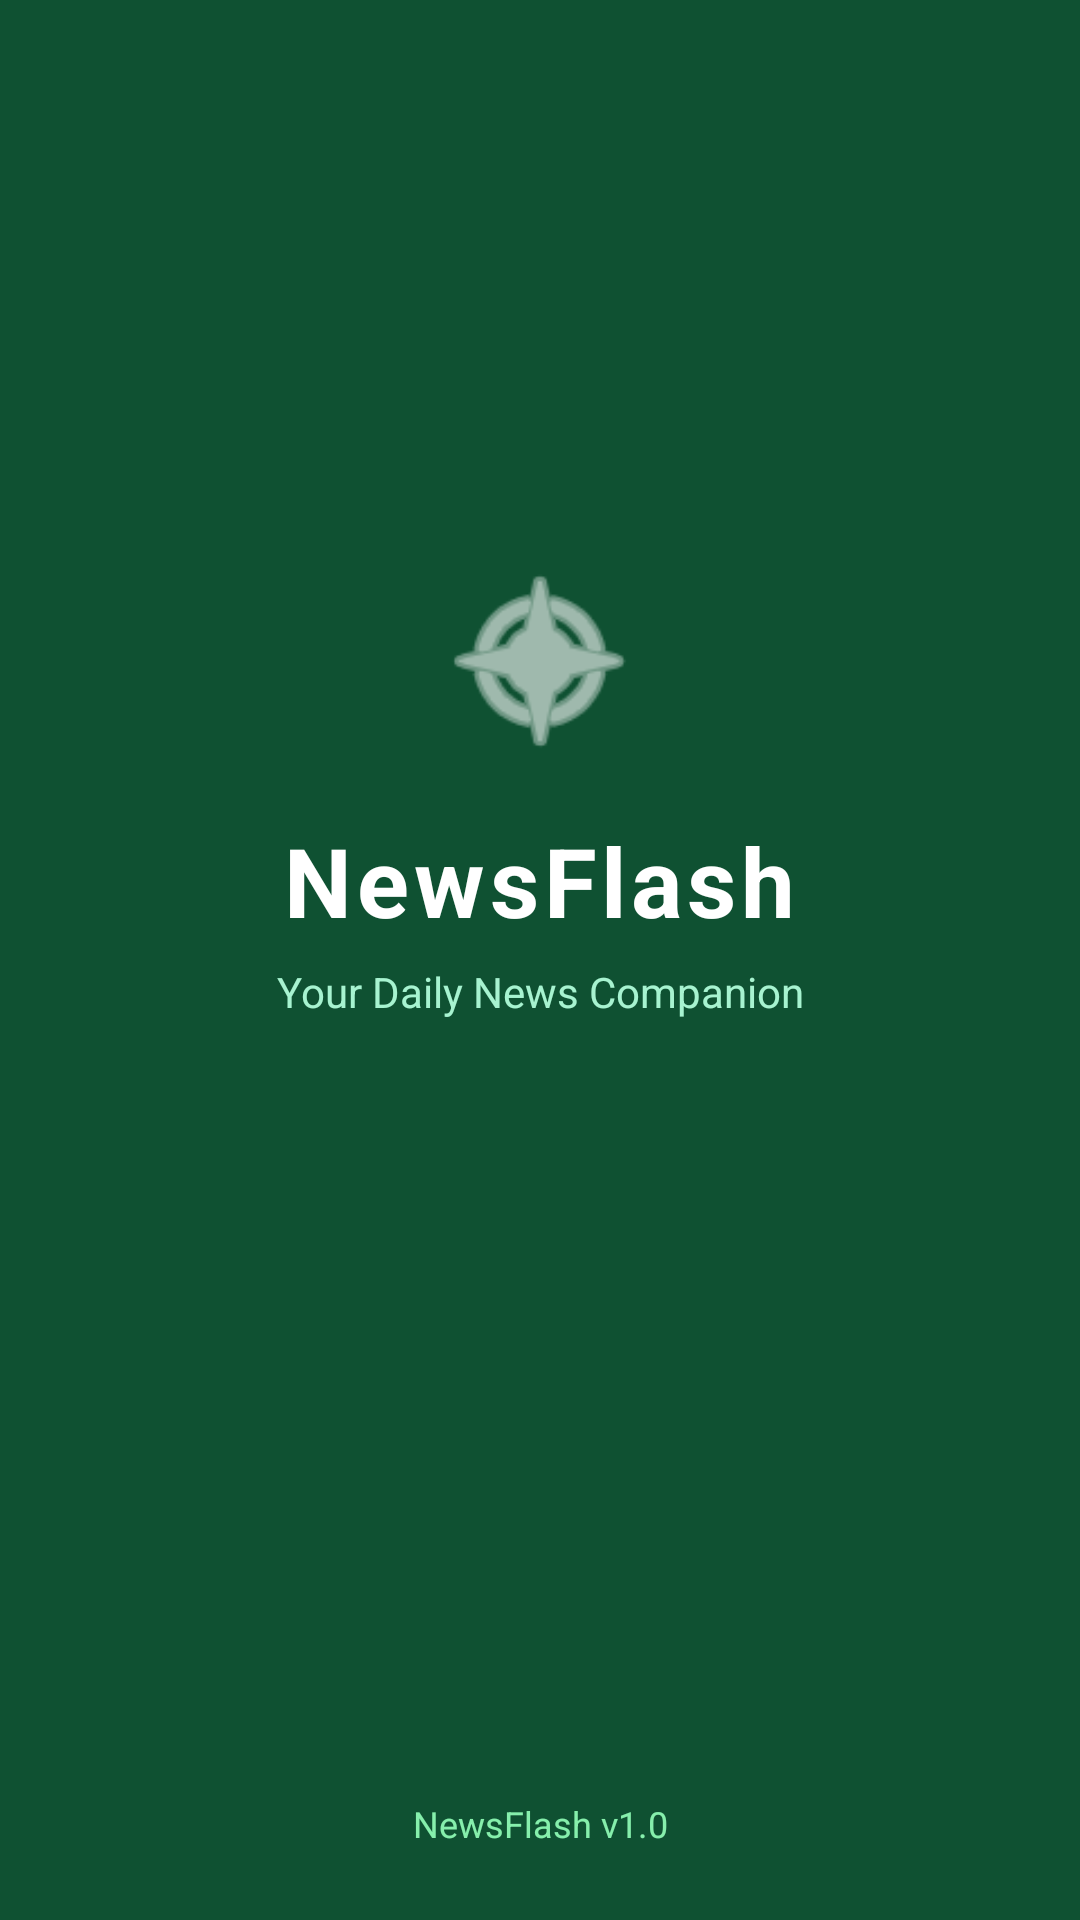

Layout XML and referenced resources for this Android screen:
<!-- AndroidManifest.xml: activity theme Theme.NewsApp -->
<!-- res/layout/activity_splash.xml -->
<?xml version="1.0" encoding="utf-8"?>
<androidx.constraintlayout.widget.ConstraintLayout
    xmlns:android="http://schemas.android.com/apk/res/android"
    xmlns:app="http://schemas.android.com/apk/res-auto"
    android:layout_width="match_parent"
    android:layout_height="match_parent"
    android:background="@color/primary_green">

    <ImageView
        android:id="@+id/imgSplashLogo"
        android:layout_width="72dp"
        android:layout_height="72dp"
        android:contentDescription="@string/app_bar_logo_desc"
        android:src="@android:drawable/ic_menu_compass"
        app:layout_constraintBottom_toTopOf="@id/tvSplashTitle"
        app:layout_constraintEnd_toEndOf="parent"
        app:layout_constraintStart_toStartOf="parent"
        app:layout_constraintTop_toTopOf="parent"
        app:layout_constraintVertical_chainStyle="packed"
        app:tint="@color/white" />

    <TextView
        android:id="@+id/tvSplashTitle"
        android:layout_width="wrap_content"
        android:layout_height="wrap_content"
        android:layout_marginTop="16dp"
        android:letterSpacing="0.05"
        android:text="@string/news_flash"
        android:textColor="@color/white"
        android:textSize="32sp"
        android:textStyle="bold"
        app:layout_constraintBottom_toTopOf="@id/tvSplashSubtitle"
        app:layout_constraintEnd_toEndOf="parent"
        app:layout_constraintStart_toStartOf="parent"
        app:layout_constraintTop_toBottomOf="@id/imgSplashLogo" />

    <TextView
        android:id="@+id/tvSplashSubtitle"
        android:layout_width="wrap_content"
        android:layout_height="wrap_content"
        android:layout_marginTop="6dp"
        android:text="Your Daily News Companion"
        android:textColor="@color/green_lighter"
        android:textSize="14sp"
        app:layout_constraintBottom_toTopOf="@id/progressBarSplash"
        app:layout_constraintEnd_toEndOf="parent"
        app:layout_constraintStart_toStartOf="parent"
        app:layout_constraintTop_toBottomOf="@id/tvSplashTitle" />

    <ProgressBar
        android:id="@+id/progressBarSplash"
        android:layout_width="36dp"
        android:layout_height="36dp"
        android:layout_marginTop="40dp"
        android:indeterminateTint="@color/white"
        app:layout_constraintBottom_toTopOf="@id/tvSplashFooter"
        app:layout_constraintEnd_toEndOf="parent"
        app:layout_constraintStart_toStartOf="parent"
        app:layout_constraintTop_toBottomOf="@id/tvSplashSubtitle" />

    <TextView
        android:id="@+id/tvSplashFooter"
        android:layout_width="wrap_content"
        android:layout_height="wrap_content"
        android:layout_marginBottom="24dp"
        android:text="NewsFlash v1.0"
        android:textColor="@color/green_light"
        android:textSize="12sp"
        app:layout_constraintBottom_toBottomOf="parent"
        app:layout_constraintEnd_toEndOf="parent"
        app:layout_constraintStart_toStartOf="parent" />

</androidx.constraintlayout.widget.ConstraintLayout>
<!-- resources referenced by this layout -->
<resources>
  <color name="green_light">#86EFAC</color>
  <color name="green_lighter">#A7F3D0</color>
  <color name="primary_green">#0F5132</color>
  <color name="white">#FFFFFFFF</color>
  <string name="app_bar_logo_desc">App Logo</string>
  <string name="news_flash">NewsFlash</string>
  <style name="Theme.NewsApp" parent="Theme.MaterialComponents.DayNight.NoActionBar" />
</resources>
